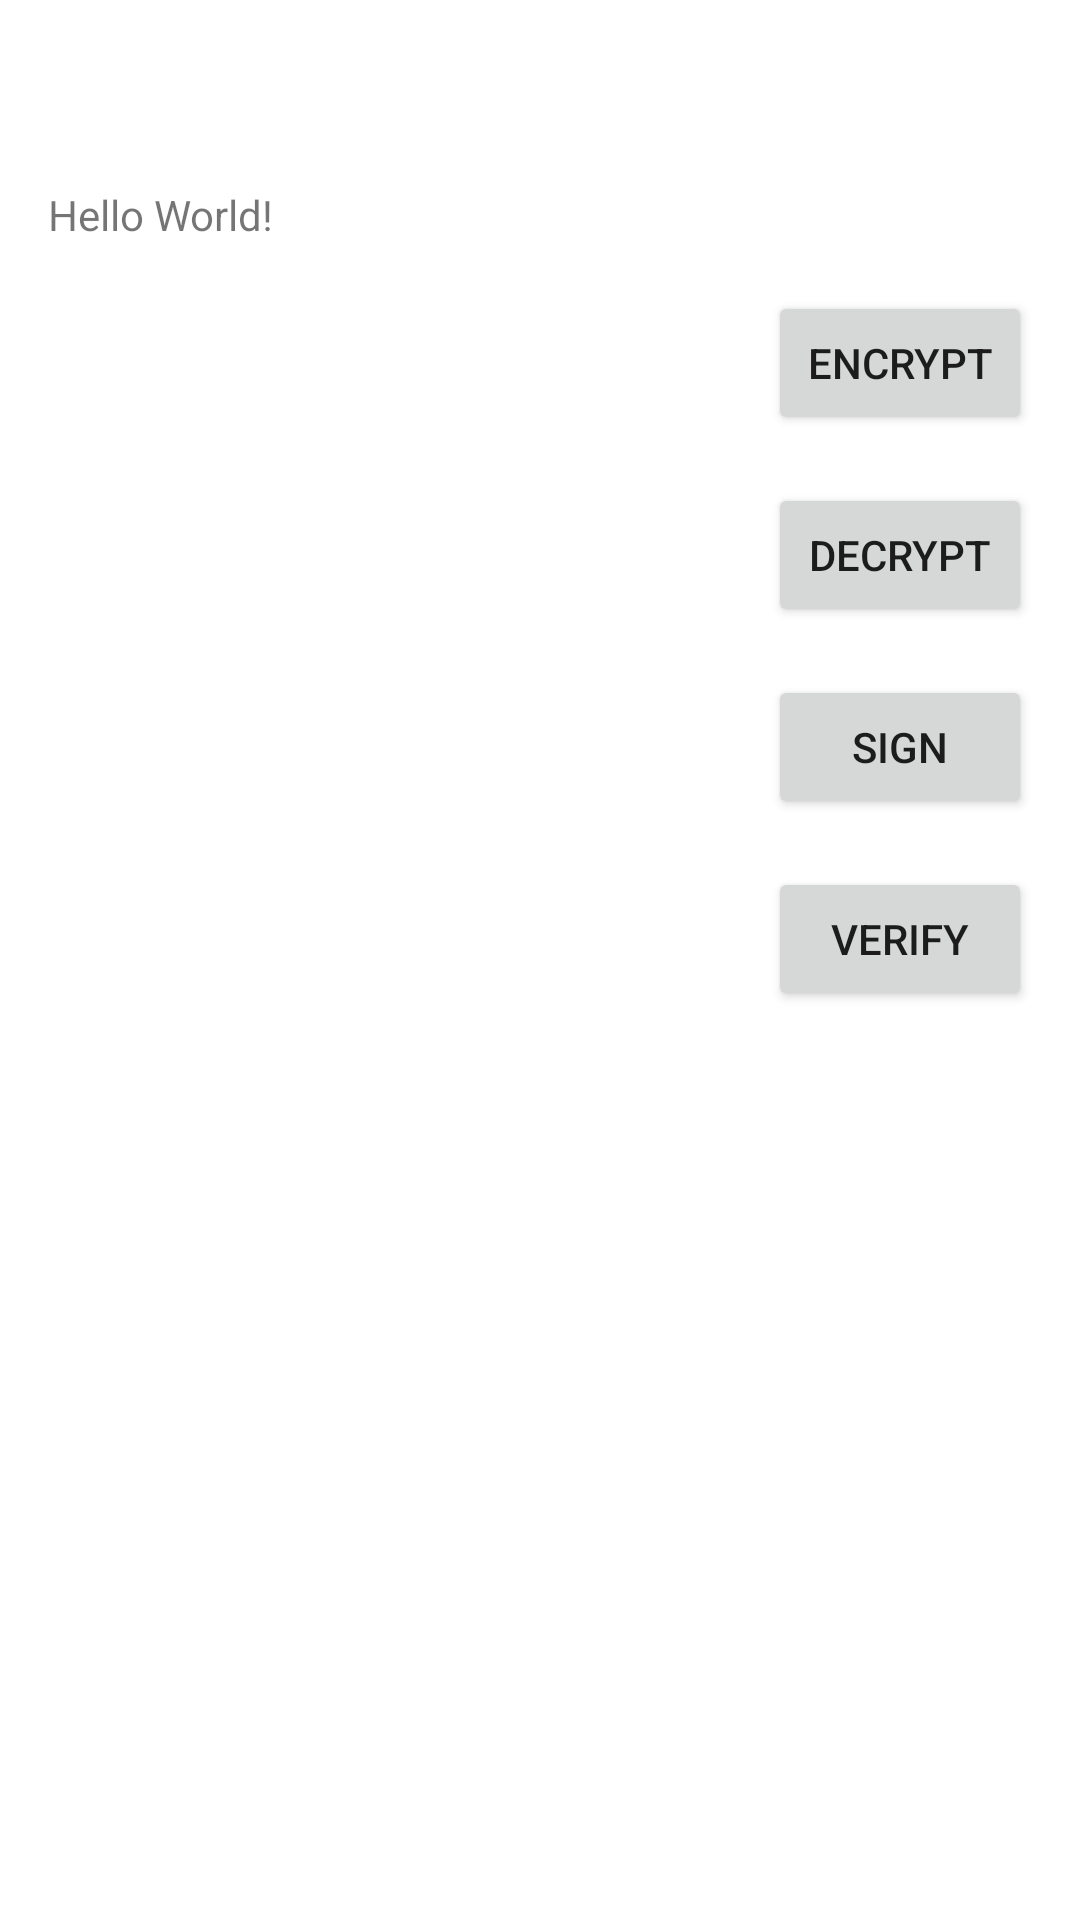

Here is an Android app screen rendered from its layout file. Give the layout XML and the strings, colors and styles it references.
<!-- AndroidManifest.xml: application theme Theme.AndroidKeyStore -->
<!-- res/layout/activity_main.xml -->
<?xml version="1.0" encoding="utf-8"?>
<androidx.constraintlayout.widget.ConstraintLayout xmlns:android="http://schemas.android.com/apk/res/android"
    xmlns:app="http://schemas.android.com/apk/res-auto"
    xmlns:tools="http://schemas.android.com/tools"
    android:layout_width="match_parent"
    android:layout_height="match_parent"
    tools:context=".MainActivity">

    <TextView
        android:id="@+id/tvAes256"
        android:layout_width="match_parent"
        android:layout_height="wrap_content"
        android:layout_marginStart="16dp"
        android:layout_marginEnd="16dp"
        android:text="Hello World!"
        app:layout_constraintBottom_toBottomOf="parent"
        app:layout_constraintEnd_toEndOf="parent"
        app:layout_constraintStart_toStartOf="parent"
        app:layout_constraintTop_toTopOf="parent"
        app:layout_constraintVertical_bias="0.1" />

    <TextView
        android:id="@+id/tvEncryptedText"
        android:layout_width="0dp"
        android:layout_height="wrap_content"
        android:layout_marginEnd="16dp"
        android:text=""
        android:textSize="24sp"
        android:singleLine="true"
        android:ellipsize="end"
        app:layout_constraintBaseline_toBaselineOf="@id/btnEncryptText"
        app:layout_constraintEnd_toStartOf="@+id/btnEncryptText"
        app:layout_constraintHorizontal_bias="0.7"
        app:layout_constraintStart_toStartOf="@id/tvAes256" />

    <Button
        android:id="@+id/btnEncryptText"
        android:layout_width="wrap_content"
        android:layout_height="wrap_content"
        android:layout_marginTop="16dp"
        android:text="Encrypt"
        app:layout_constraintEnd_toEndOf="@+id/tvAes256"
        app:layout_constraintHorizontal_bias="0.5"
        app:layout_constraintStart_toEndOf="@+id/tvEncryptedText"
        app:layout_constraintTop_toBottomOf="@+id/tvAes256" />

    <TextView
        android:id="@+id/tvDecryptedText"
        android:layout_width="0dp"
        android:layout_height="wrap_content"
        android:layout_marginEnd="16dp"
        android:text=""
        android:textSize="24sp"
        android:singleLine="true"
        android:ellipsize="end"
        app:layout_constraintBaseline_toBaselineOf="@+id/btnDecryptText"
        app:layout_constraintEnd_toStartOf="@+id/btnDecryptText"
        app:layout_constraintHorizontal_bias="0.7"
        app:layout_constraintStart_toStartOf="@+id/tvEncryptedText" />

    <Button
        android:id="@+id/btnDecryptText"
        android:layout_width="wrap_content"
        android:layout_height="wrap_content"
        android:layout_marginTop="16dp"
        android:text="Decrypt"
        app:layout_constraintEnd_toEndOf="@+id/btnEncryptText"
        app:layout_constraintHorizontal_bias="0.5"
        app:layout_constraintStart_toEndOf="@+id/tvDecryptedText"
        app:layout_constraintTop_toBottomOf="@+id/btnEncryptText" />

    <TextView
        android:id="@+id/tvSignedText"
        android:layout_width="0dp"
        android:layout_height="wrap_content"
        android:layout_marginEnd="16dp"

        android:text=""
        android:textSize="24sp"
        android:singleLine="true"
        android:ellipsize="end"
        app:layout_constraintBaseline_toBaselineOf="@+id/btnSignText"
        app:layout_constraintEnd_toStartOf="@+id/btnSignText"
        app:layout_constraintHorizontal_bias="0.7"
        app:layout_constraintStart_toStartOf="@+id/tvDecryptedText" />

    <Button
        android:id="@+id/btnSignText"
        android:layout_width="wrap_content"
        android:layout_height="wrap_content"
        android:layout_marginTop="16dp"
        android:text="Sign"
        app:layout_constraintEnd_toEndOf="@+id/btnDecryptText"
        app:layout_constraintHorizontal_bias="0.5"
        app:layout_constraintStart_toEndOf="@+id/tvSignedText"
        app:layout_constraintTop_toBottomOf="@+id/btnDecryptText" />

    <TextView
        android:id="@+id/tvVerifiedText"
        android:layout_width="0dp"
        android:layout_height="wrap_content"
        android:layout_marginEnd="16dp"
        android:text=""
        android:textSize="24sp"
        android:singleLine="true"
        android:ellipsize="end"
        app:layout_constraintBaseline_toBaselineOf="@+id/btnVerifyText"
        app:layout_constraintEnd_toStartOf="@+id/btnVerifyText"
        app:layout_constraintHorizontal_bias="0.5"
        app:layout_constraintStart_toStartOf="@+id/tvSignedText" />

    <Button
        android:id="@+id/btnVerifyText"
        android:layout_width="wrap_content"
        android:layout_height="wrap_content"
        android:layout_marginTop="16dp"
        android:text="Verify"
        app:layout_constraintEnd_toEndOf="@+id/btnSignText"
        app:layout_constraintHorizontal_bias="0.5"
        app:layout_constraintStart_toEndOf="@+id/tvVerifiedText"
        app:layout_constraintTop_toBottomOf="@+id/btnSignText" />


</androidx.constraintlayout.widget.ConstraintLayout>
<!-- resources referenced by this layout -->
<resources>
  <style name="Theme.AndroidKeyStore" parent="Theme.MaterialComponents.DayNight.DarkActionBar">
          
          <item name="colorPrimary">@color/purple_500</item>
          <item name="colorPrimaryVariant">@color/purple_700</item>
          <item name="colorOnPrimary">@color/white</item>
          
          <item name="colorSecondary">@color/teal_200</item>
          <item name="colorSecondaryVariant">@color/teal_700</item>
          <item name="colorOnSecondary">@color/black</item>
          
          <item name="android:statusBarColor">?attr/colorPrimaryVariant</item>
          
      </style>
  <!-- not gathered from this repository: default colours our renderer supplied (Android Studio template values) -->
  <color name="purple_500">#FF6200EE</color>
  <color name="purple_700">#FF3700B3</color>
  <color name="teal_200">#FF03DAC5</color>
  <color name="teal_700">#FF018786</color>
  <color name="black">#FF000000</color>
  <color name="white">#FFFFFFFF</color>
</resources>
